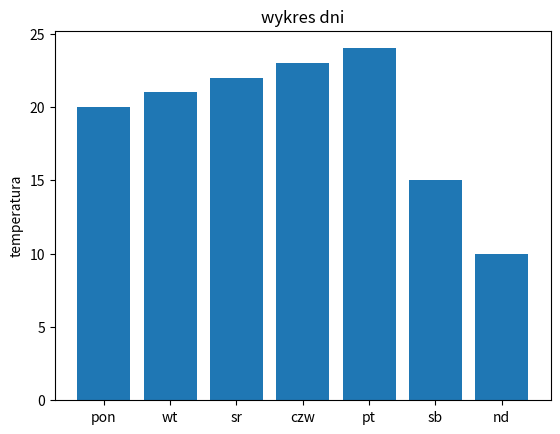

Write Python code to recreate this figure.
# Utwórz wykres słupkowy przedstawiający temperatury w poszczególnych dniach
# jakie wystąpiły w ciągu wybranego tygodnia.
# Temperatury możesz odczytywać z listy/tablicy.

import matplotlib.pyplot as plt

fig, ax = plt.subplots()

dni = ['pon', 'wt', 'sr', 'czw', 'pt', 'sb', 'nd']
temps = [20, 21, 22, 23, 24, 15, 10]

ax.bar(dni, temps)

ax.set_ylabel('temperatura')
ax.set_title("wykres dni")

plt.show()
